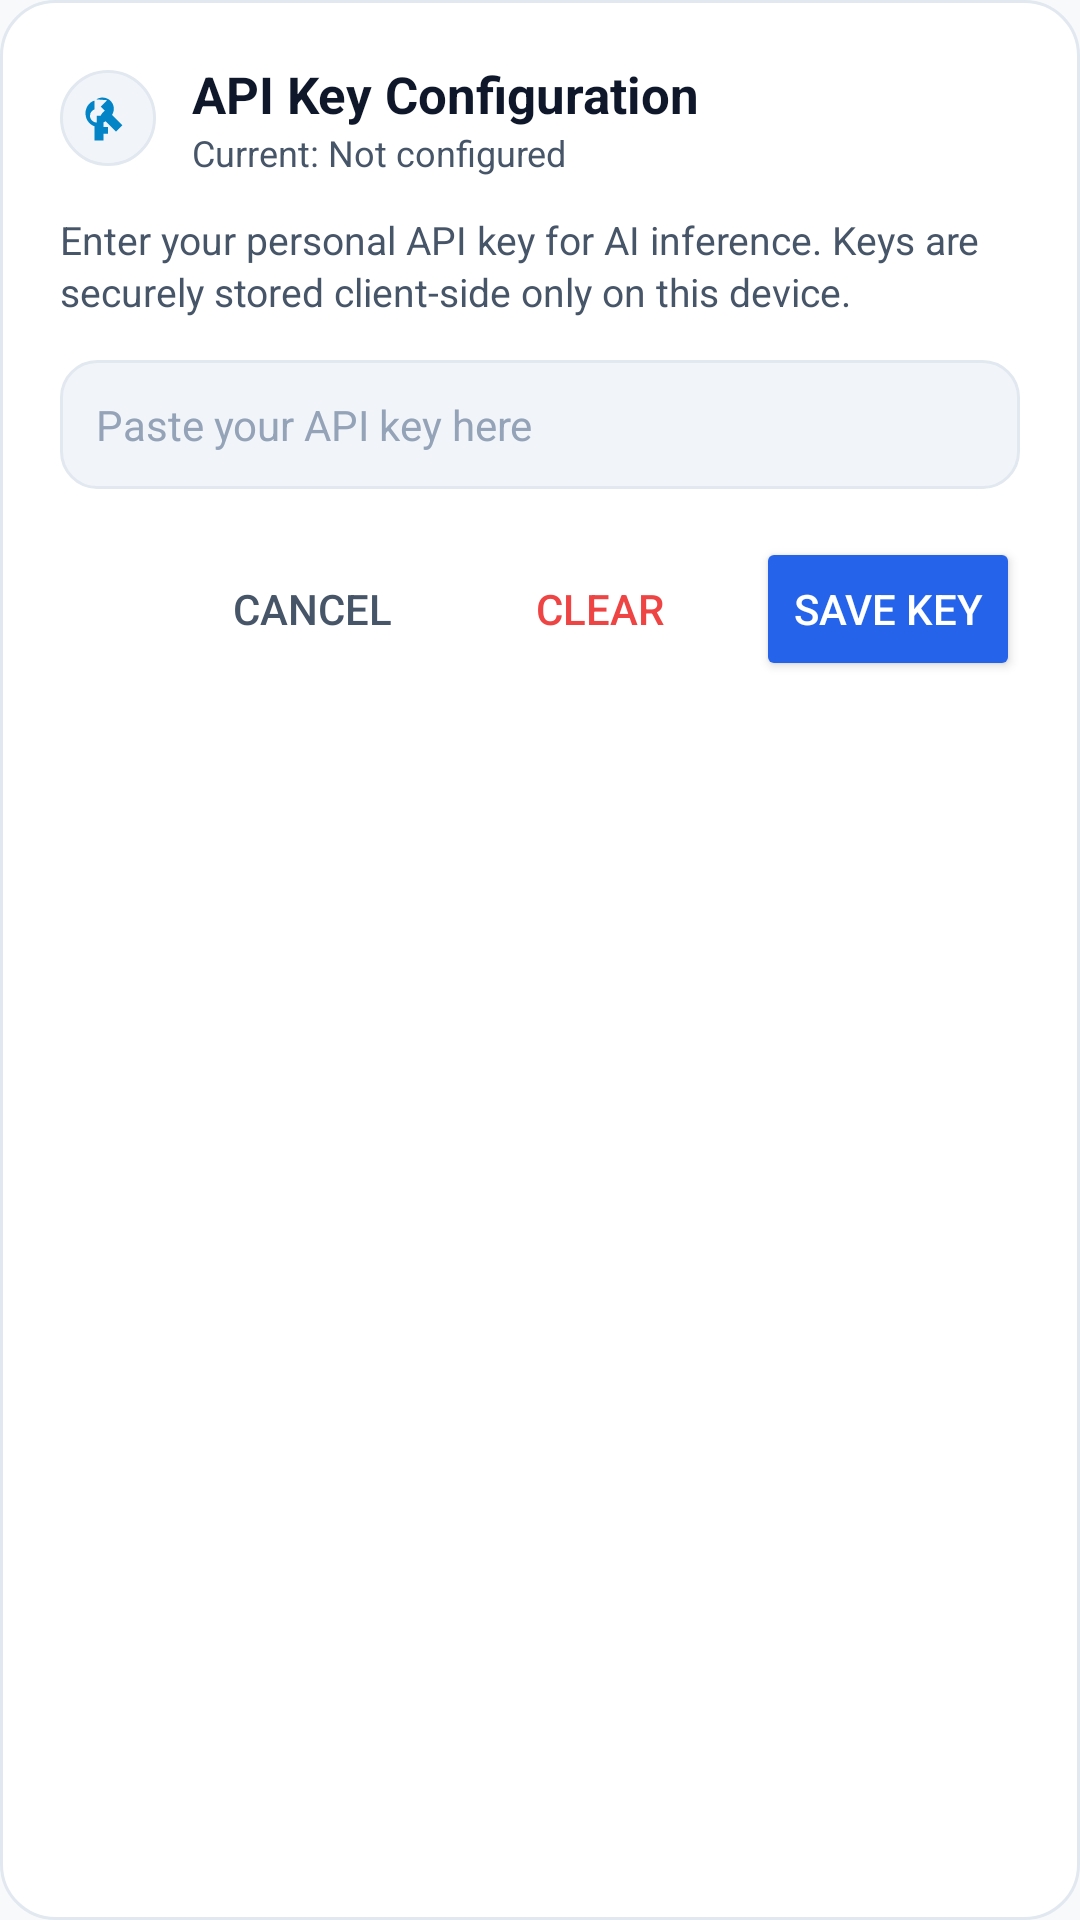

Android layout source for this screen:
<!-- AndroidManifest.xml: application theme Theme.DynamicEdgeAI -->
<!-- res/layout/dialog_api_key.xml -->
<?xml version="1.0" encoding="utf-8"?>
<LinearLayout xmlns:android="http://schemas.android.com/apk/res/android"
    xmlns:app="http://schemas.android.com/apk/res-auto"
    android:layout_width="match_parent"
    android:layout_height="wrap_content"
    android:orientation="vertical"
    android:padding="20dp"
    android:background="@drawable/dialog_background">

    
    <LinearLayout
        android:layout_width="match_parent"
        android:layout_height="wrap_content"
        android:orientation="horizontal"
        android:gravity="center_vertical"
        android:layout_marginBottom="12dp">

        <ImageView
            android:layout_width="32dp"
            android:layout_height="32dp"
            android:src="@drawable/ic_key"
            android:background="@drawable/menu_icon_bg"
            android:padding="7dp"
            app:tint="@color/accent_blue"
            android:layout_marginEnd="12dp" />

        <LinearLayout
            android:layout_width="wrap_content"
            android:layout_height="wrap_content"
            android:orientation="vertical">

            <TextView
                android:layout_width="wrap_content"
                android:layout_height="wrap_content"
                android:text="API Key Configuration"
                android:textColor="@color/app_text_primary"
                android:textSize="17sp"
                android:textStyle="bold" />

            <TextView
                android:id="@+id/txtCurrentKeyStatus"
                android:layout_width="wrap_content"
                android:layout_height="wrap_content"
                android:text="Current: Not configured"
                android:textColor="@color/app_text_secondary"
                android:textSize="12sp" />
        </LinearLayout>
    </LinearLayout>

    <TextView
        android:layout_width="match_parent"
        android:layout_height="wrap_content"
        android:text="Enter your personal API key for AI inference. Keys are securely stored client-side only on this device."
        android:textColor="@color/app_text_secondary"
        android:textSize="13sp"
        android:lineSpacingExtra="2dp"
        android:layout_marginBottom="14dp" />

    
    <EditText
        android:id="@+id/editApiKeyInput"
        android:layout_width="match_parent"
        android:layout_height="wrap_content"
        android:hint="Paste your API key here"
        android:textSize="14sp"
        android:textColor="@color/app_text_primary"
        android:textColorHint="@color/app_text_muted"
        android:background="@drawable/bg_input_outline"
        android:padding="12dp"
        android:inputType="textVisiblePassword"
        android:singleLine="true"
        android:layout_marginBottom="16dp" />

    
    <LinearLayout
        android:layout_width="match_parent"
        android:layout_height="wrap_content"
        android:orientation="horizontal"
        android:gravity="end">

        <Button
            android:id="@+id/btnCancelApiKey"
            style="?android:attr/borderlessButtonStyle"
            android:layout_width="wrap_content"
            android:layout_height="wrap_content"
            android:text="Cancel"
            android:textColor="@color/app_text_secondary"
            android:layout_marginEnd="8dp" />

        <Button
            android:id="@+id/btnClearApiKey"
            style="?android:attr/borderlessButtonStyle"
            android:layout_width="wrap_content"
            android:layout_height="wrap_content"
            android:text="Clear"
            android:textColor="#EF4444"
            android:layout_marginEnd="8dp" />

        <Button
            android:id="@+id/btnSaveApiKey"
            android:layout_width="wrap_content"
            android:layout_height="wrap_content"
            android:text="Save Key"
            android:textColor="@color/white"
            android:backgroundTint="@color/btn_blue" />
    </LinearLayout>
</LinearLayout>
<!-- resources referenced by this layout -->
<resources>
  <color name="accent_blue">#0284C7</color>
  <color name="app_text_muted">#94A3B8</color>
  <color name="app_text_primary">#0F172A</color>
  <color name="app_text_secondary">#475569</color>
  <color name="btn_blue">#2563EB</color>
  <color name="white">#FFFFFFFF</color>
  <!-- drawable bg_input_outline (drawable) -->
  <?xml version="1.0" encoding="utf-8"?>
  <shape xmlns:android="http://schemas.android.com/apk/res/android"
      android:shape="rectangle">
      <solid android:color="@color/app_input_bg" />
      <stroke android:width="1dp" android:color="@color/app_input_outline" />
      <corners android:radius="12dp" />
  </shape>
  <!-- drawable dialog_background (drawable) -->
  <?xml version="1.0" encoding="utf-8"?>
  <shape xmlns:android="http://schemas.android.com/apk/res/android"
      android:shape="rectangle">
      <solid android:color="@color/app_surface" />
      <stroke android:width="1dp" android:color="@color/app_surface_outline" />
      <corners android:radius="18dp" />
  </shape>
  <!-- drawable ic_key (drawable) -->
  <vector xmlns:android="http://schemas.android.com/apk/res/android"
      android:width="24dp"
      android:height="24dp"
      android:viewportWidth="24"
      android:viewportHeight="24">
    <path
        android:fillColor="#333333"
        android:pathData="M7,14c-1.66,0 -3,-1.34 -3,-3 0,-1.31 0.84,-2.41 2,-2.83V4.26C3.96,4.8 2.37,6.72 2.05,9.07c-0.4,2.94 1.25,5.69 3.95,6.61V22h4v-3h2v-3h-2v-2.09c0.32,-0.11 0.65,-0.27 0.95,-0.46l4.59,4.59 2.83,-2.83 -4.59,-4.59c0.5,-0.78 0.81,-1.71 0.81,-2.72 0,-2.76 -2.24,-5 -5,-5 -1.01,0 -1.94,0.31 -2.72,0.81L11.59,4.1 8.76,6.93l1.85,1.85C9.8,9.3 9.17,10.05 8.73,11H7v3z"/>
  </vector>
  <!-- drawable menu_icon_bg (drawable) -->
  <?xml version="1.0" encoding="utf-8"?>
  <shape xmlns:android="http://schemas.android.com/apk/res/android"
      android:shape="oval">
      <solid android:color="@color/app_action_btn_bg" />
      <stroke android:width="1dp" android:color="@color/app_surface_outline" />
      <size android:width="40dp" android:height="40dp" />
  </shape>
  <style name="Theme.DynamicEdgeAI" parent="Theme.Material3.DayNight.NoActionBar">
          <item name="colorPrimary">@color/btn_blue</item>
          <item name="colorOnPrimary">@color/white</item>
          <item name="colorSecondary">@color/accent_blue</item>
          <item name="colorOnSecondary">@color/white</item>
          <item name="android:windowBackground">@color/app_bg</item>
          <item name="android:statusBarColor">@color/app_header_bg</item>
          <item name="android:navigationBarColor">@color/app_bg</item>
          <item name="android:windowLightStatusBar">true</item>
          <item name="android:windowLightNavigationBar">true</item>
  
          <item name="android:windowTranslucentStatus">false</item>
          <item name="android:windowTranslucentNavigation">false</item>
      </style>
  <color name="app_input_bg">#F1F5F9</color>
  <color name="app_input_outline">#E2E8F0</color>
  <color name="app_surface">#FFFFFF</color>
  <color name="app_surface_outline">#E2E8F0</color>
  <color name="app_action_btn_bg">#F1F5F9</color>
  <color name="app_bg">#F8F9FA</color>
  <color name="app_header_bg">#FFFFFF</color>
</resources>
